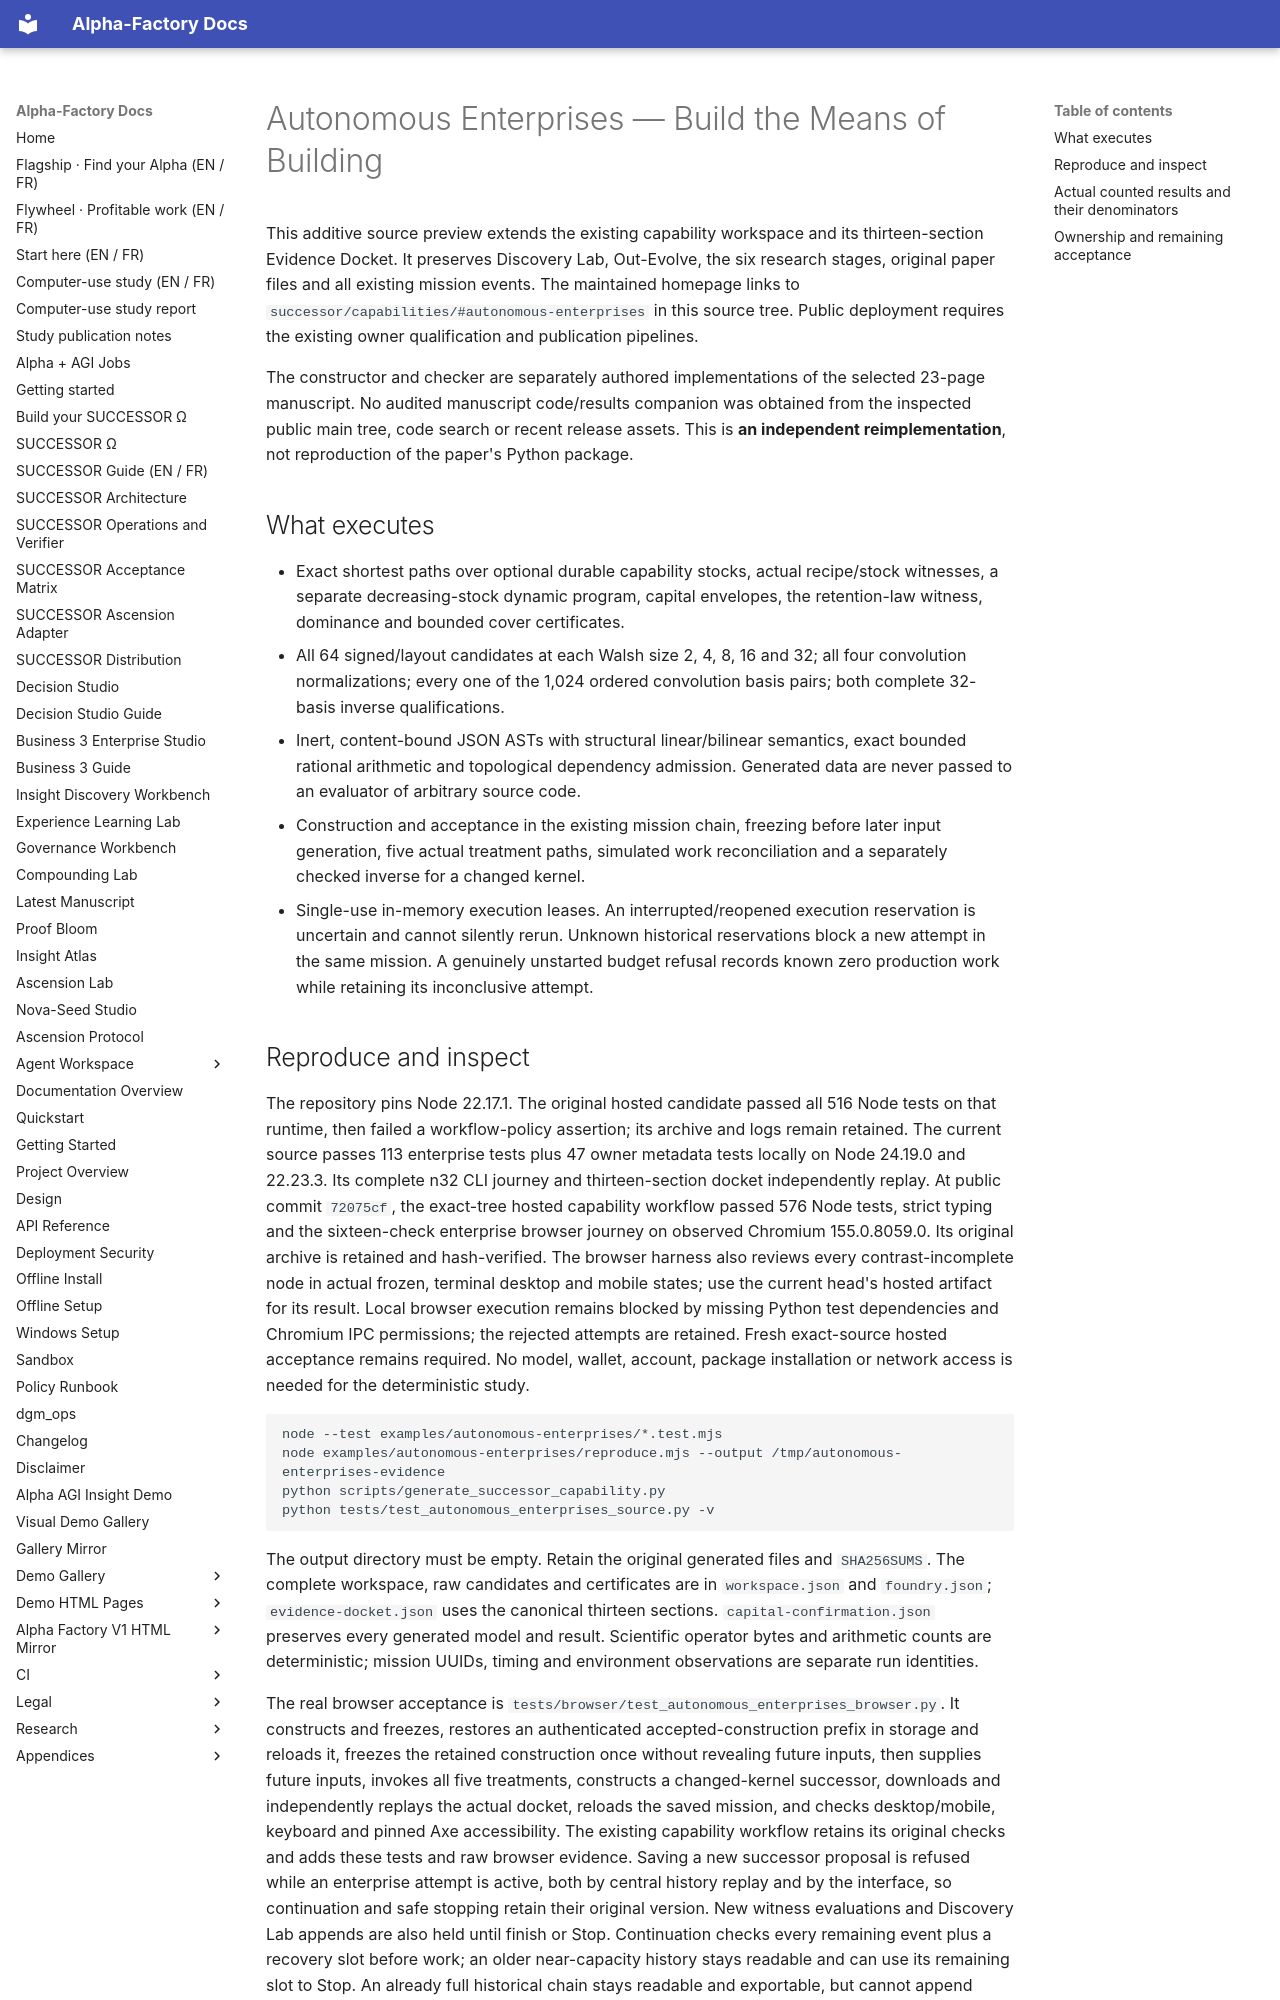

repository: MontrealAI/AGI-Alpha-Agent-v0 · page: autonomous-enterprises/index.html · generator: mkdocs

<!-- SPDX-License-Identifier: Apache-2.0 -->

# Autonomous Enterprises — Build the Means of Building

This additive source preview extends the existing capability workspace and its thirteen-section Evidence Docket.
It preserves Discovery Lab, Out-Evolve, the six research stages, original paper files and all existing mission events.
The maintained homepage links to `successor/capabilities/#autonomous-enterprises` in this source tree.
Public deployment requires the existing owner qualification and publication pipelines.

The constructor and checker are separately authored implementations of the selected 23-page manuscript.
No audited manuscript code/results companion was obtained from the inspected public main tree, code search
or recent release assets. This is **an independent reimplementation**, not reproduction of the paper's Python package.

## What executes

- Exact shortest paths over optional durable capability stocks, actual recipe/stock witnesses, a separate decreasing-stock
  dynamic program, capital envelopes, the retention-law witness, dominance and bounded cover certificates.
- All 64 signed/layout candidates at each Walsh size 2, 4, 8, 16 and 32; all four convolution normalizations;
  every one of the 1,024 ordered convolution basis pairs; both complete 32-basis inverse qualifications.
- Inert, content-bound JSON ASTs with structural linear/bilinear semantics, exact bounded rational arithmetic and
  topological dependency admission. Generated data are never passed to an evaluator of arbitrary source code.
- Construction and acceptance in the existing mission chain, freezing before later input generation, five actual
  treatment paths, simulated work reconciliation and a separately checked inverse for a changed kernel.
- Single-use in-memory execution leases. An interrupted/reopened execution reservation is uncertain and cannot
  silently rerun. Unknown historical reservations block a new attempt in the same mission. A genuinely unstarted
  budget refusal records known zero production work while retaining its inconclusive attempt.
